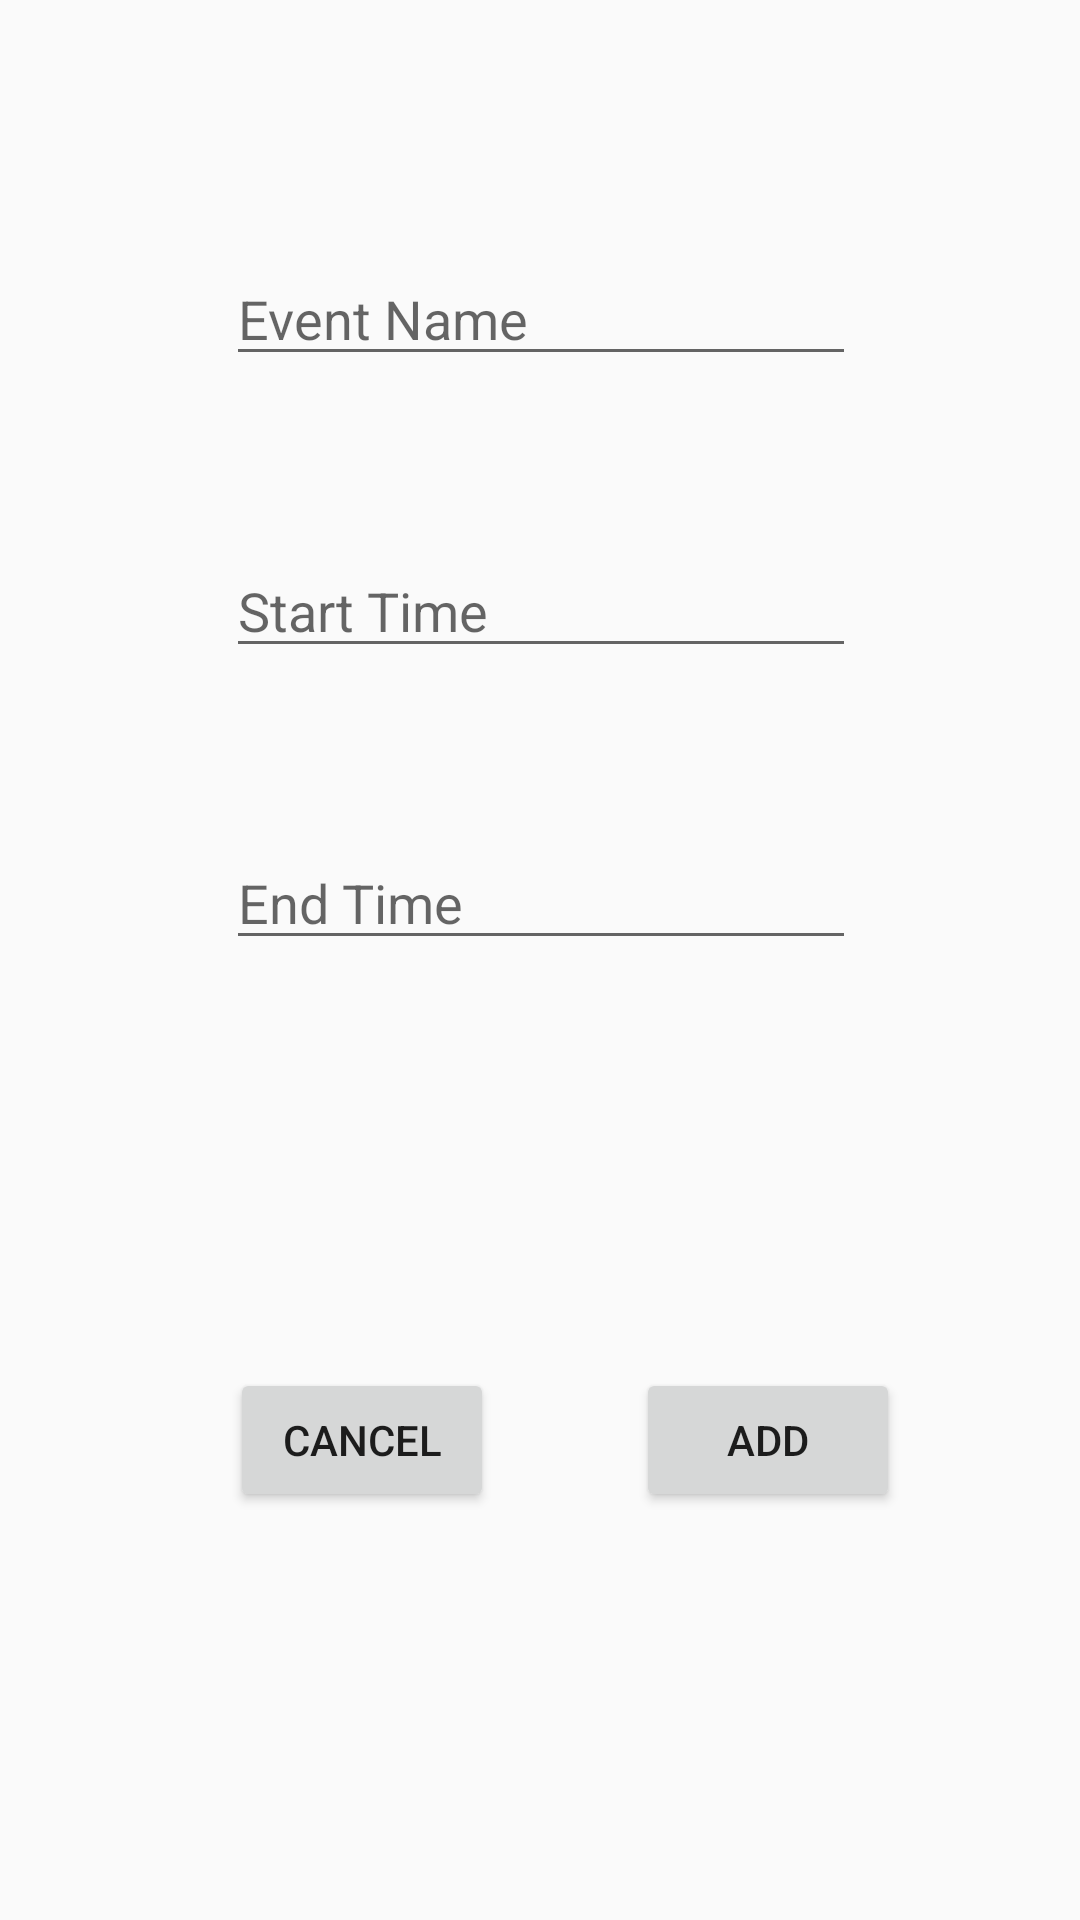

Reconstruct the res/layout file that produces this screen, plus the resources it refers to.
<!-- AndroidManifest.xml: application theme AppTheme -->
<!-- res/layout/activity_add_event.xml -->
<?xml version="1.0" encoding="utf-8"?>
<android.support.constraint.ConstraintLayout xmlns:android="http://schemas.android.com/apk/res/android"
    xmlns:app="http://schemas.android.com/apk/res-auto"
    xmlns:tools="http://schemas.android.com/tools"
    android:layout_width="match_parent"
    android:layout_height="match_parent"
    tools:context="teamproject.savannahpyle.calendarapp.AddEventActivity">

    <EditText
        android:id="@+id/eventNameText"
        android:layout_width="wrap_content"
        android:layout_height="wrap_content"
        android:layout_marginEnd="8dp"
        android:layout_marginStart="8dp"
        android:layout_marginTop="84dp"
        android:ems="10"
        android:hint="Event Name"
        android:inputType="textPersonName"
        app:layout_constraintEnd_toEndOf="parent"
        app:layout_constraintHorizontal_bias="0.503"
        app:layout_constraintStart_toStartOf="parent"
        app:layout_constraintTop_toTopOf="parent" />

    <EditText
        android:id="@+id/startTimeText"
        android:layout_width="wrap_content"
        android:layout_height="wrap_content"
        android:layout_marginEnd="8dp"
        android:layout_marginStart="8dp"
        android:layout_marginTop="56dp"
        android:ems="10"
        android:hint="Start Time"
        android:inputType="time"
        app:layout_constraintEnd_toEndOf="parent"
        app:layout_constraintHorizontal_bias="0.503"
        app:layout_constraintStart_toStartOf="parent"
        app:layout_constraintTop_toBottomOf="@+id/eventNameText" />

    <EditText
        android:id="@+id/endTimeText"
        android:layout_width="wrap_content"
        android:layout_height="wrap_content"
        android:layout_marginEnd="8dp"
        android:layout_marginStart="8dp"
        android:layout_marginTop="56dp"
        android:ems="10"
        android:hint="End Time"
        android:inputType="time"
        app:layout_constraintEnd_toEndOf="parent"
        app:layout_constraintHorizontal_bias="0.503"
        app:layout_constraintStart_toStartOf="parent"
        app:layout_constraintTop_toBottomOf="@+id/startTimeText" />

    <Button
        android:id="@+id/addEventButton"
        android:layout_width="wrap_content"
        android:layout_height="wrap_content"
        android:layout_marginBottom="8dp"
        android:layout_marginEnd="60dp"
        android:layout_marginTop="8dp"
        android:onClick="addEvent"
        android:text="Add"
        app:layout_constraintBottom_toBottomOf="parent"
        app:layout_constraintEnd_toEndOf="parent"
        app:layout_constraintTop_toBottomOf="@+id/endTimeText" />

    <Button
        android:id="@+id/cancelEventButton"
        android:layout_width="wrap_content"
        android:layout_height="wrap_content"
        android:layout_marginBottom="8dp"
        android:layout_marginEnd="8dp"
        android:layout_marginStart="8dp"
        android:layout_marginTop="8dp"
        android:text="Cancel"
        app:layout_constraintBottom_toBottomOf="parent"
        app:layout_constraintEnd_toStartOf="@+id/addEventButton"
        app:layout_constraintHorizontal_bias="0.636"
        app:layout_constraintStart_toStartOf="parent"
        app:layout_constraintTop_toBottomOf="@+id/endTimeText" />

</android.support.constraint.ConstraintLayout>
<!-- resources referenced by this layout -->
<resources>
  <style name="AppTheme" parent="Theme.AppCompat.Light.DarkActionBar">
          
          <item name="colorPrimary">@color/colorPrimary</item>
          <item name="colorPrimaryDark">@color/colorPrimaryDark</item>
          <item name="colorAccent">@color/colorAccent</item>
      </style>
  <color name="colorPrimary">#3F51B5</color>
  <color name="colorPrimaryDark">#303F9F</color>
  <color name="colorAccent">#FF4081</color>
</resources>
